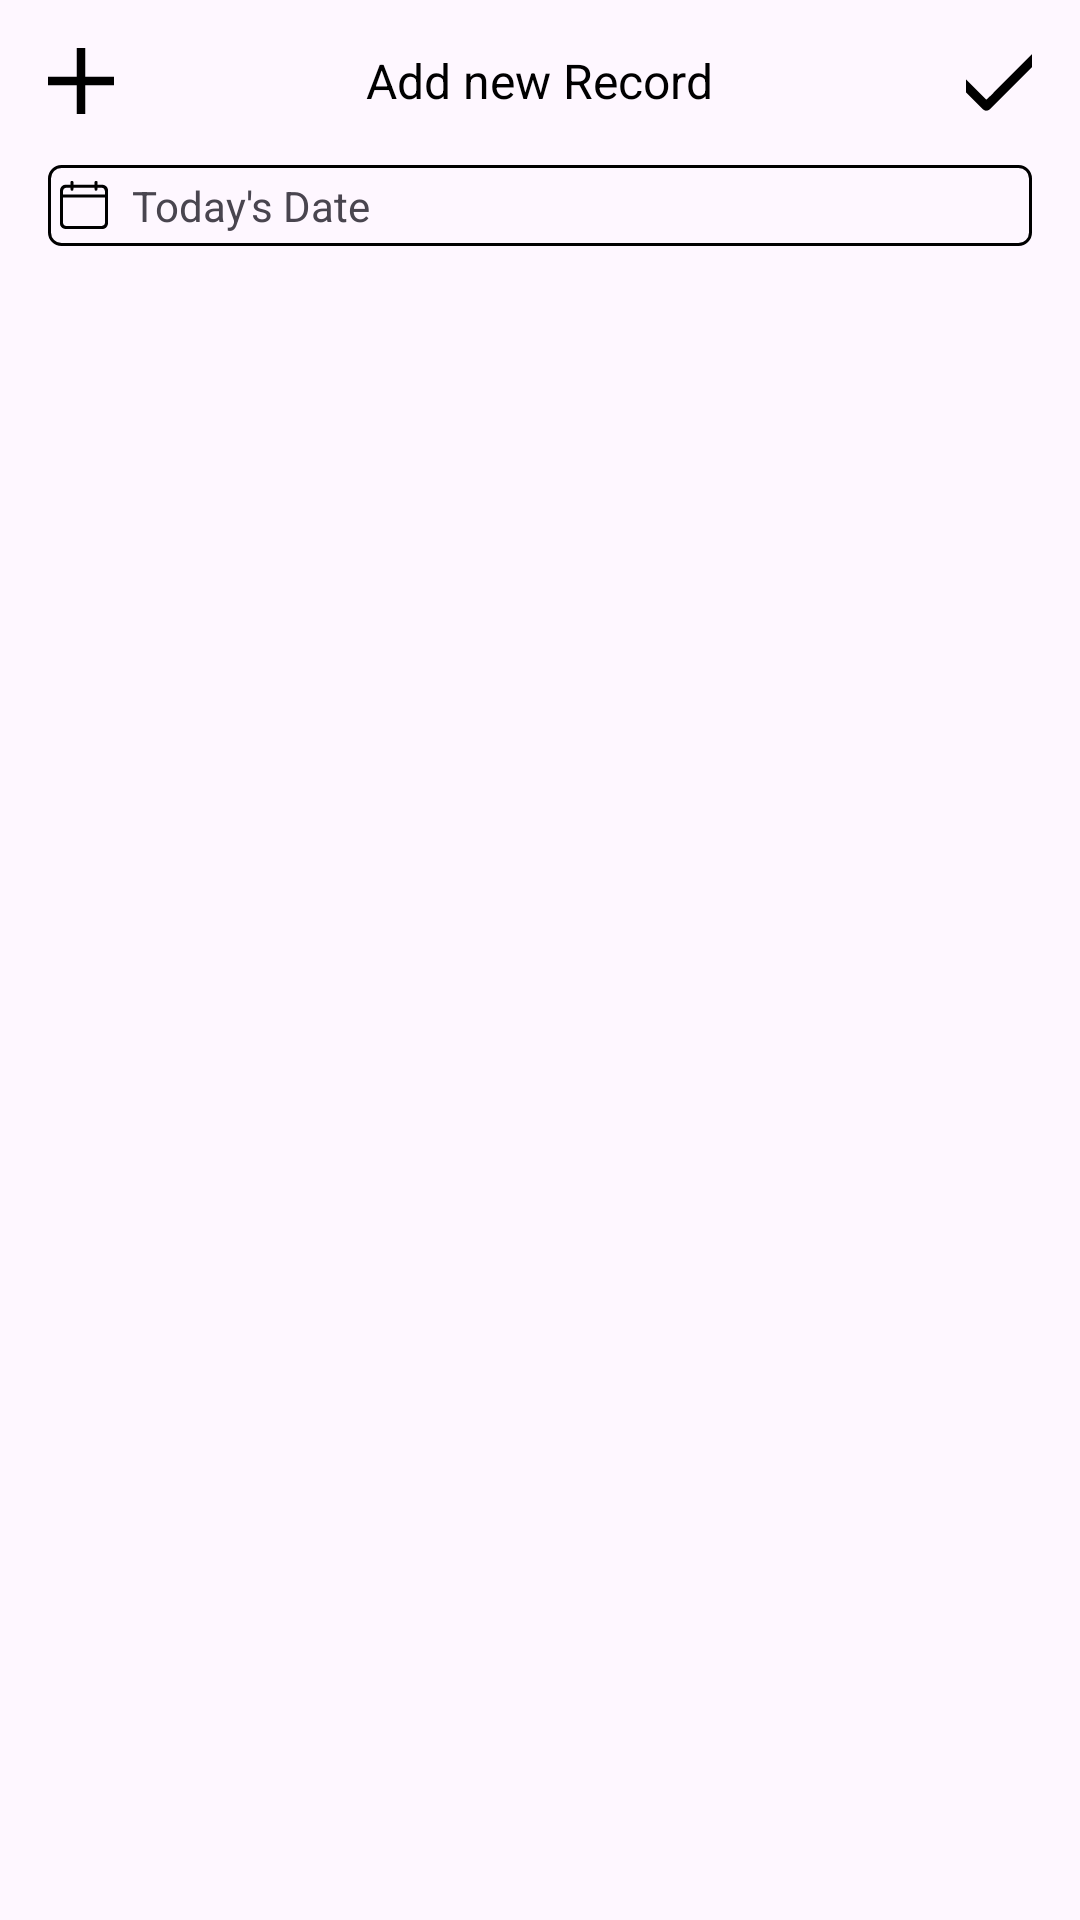

Produce the Android XML layout that renders to this screen, including the resource entries it uses.
<!-- AndroidManifest.xml: application theme Theme.MyMoney -->
<!-- res/layout/activity_add_edit_record.xml -->
<?xml version="1.0" encoding="utf-8"?>
<androidx.constraintlayout.widget.ConstraintLayout xmlns:android="http://schemas.android.com/apk/res/android"
    xmlns:app="http://schemas.android.com/apk/res-auto"
    xmlns:tools="http://schemas.android.com/tools"
    android:id="@+id/main"
    android:layout_width="match_parent"
    android:layout_height="match_parent"
    tools:context=".addEditRecord.AddEditRecordActivity"
    android:padding="@dimen/text_size_16">

    <ImageButton
        android:id="@+id/negative_img_btn"
        android:layout_width="@dimen/size_22"
        android:layout_height="@dimen/size_22"
        android:background="@android:color/transparent"
        android:src="@drawable/icon_plus"
        app:layout_constraintStart_toStartOf="parent"
        app:layout_constraintTop_toTopOf="parent" />

    <TextView
        android:id="@+id/tv_record_type"
        android:layout_width="116dp"
        android:layout_height="19dp"
        android:text="Add new Record"
        android:textColor="@color/black"
        android:textSize="@dimen/text_size_16"
        app:layout_constraintEnd_toStartOf="@+id/positive_image_btn"
        app:layout_constraintStart_toEndOf="@+id/negative_img_btn"
        app:layout_constraintTop_toTopOf="parent" />

    <ImageButton
        android:id="@+id/positive_image_btn"
        android:layout_width="@dimen/size_22"
        android:layout_height="@dimen/size_22"
        android:background="@android:color/transparent"
        android:src="@drawable/icon_check"
        app:layout_constraintEnd_toEndOf="parent"
        app:layout_constraintTop_toTopOf="parent" />

    <LinearLayout
        android:layout_width="match_parent"
        android:layout_height="wrap_content"
        android:orientation="horizontal"
        android:background="@drawable/rounded_stroke_bg"
        android:padding="@dimen/size_4"
        android:layout_marginTop="@dimen/size_20"
        app:layout_constraintStart_toStartOf="parent"
        app:layout_constraintTop_toBottomOf="@+id/tv_record_type" >

        <ImageView
            android:layout_width="@dimen/size_16"
            android:layout_height="@dimen/size_16"
            android:src="@drawable/icon_calendar"
            android:layout_gravity="center"/>

        <TextView
            android:layout_width="wrap_content"
            android:layout_height="wrap_content"
            android:text="Today's Date"
            android:layout_marginStart="@dimen/text_size_8"
            android:layout_gravity="center"/>

    </LinearLayout>

</androidx.constraintlayout.widget.ConstraintLayout>
<!-- resources referenced by this layout -->
<resources>
  <color name="black">#FF000000</color>
  <dimen name="size_16">16dp</dimen>
  <dimen name="size_20">20dp</dimen>
  <dimen name="size_22">22dp</dimen>
  <dimen name="size_4">4dp</dimen>
  <dimen name="text_size_16">16sp</dimen>
  <dimen name="text_size_8">8sp</dimen>
  <!-- drawable icon_calendar: vector/xml drawable (drawable, 4486 chars, omitted) -->
  <!-- drawable icon_check: vector/xml drawable (drawable, 2427 chars, omitted) -->
  <!-- drawable icon_plus (drawable) -->
  <vector xmlns:android="http://schemas.android.com/apk/res/android"
      android:width="@dimen/size_28"
      android:height="@dimen/size_28"
      android:viewportWidth="256"
      android:viewportHeight="256">
    <path
        android:pathData="M122.1,1.8c-1.9,0.9 -4.3,3.3 -5.3,5.2 -1.7,3.2 -1.8,7 -1.8,55.7l0,52.2 -53.2,0.3 -53.3,0.3 -3.2,2.3c-6.7,4.8 -6.7,15.6 0,20.4l3.2,2.3 53.2,0.3 53.2,0.3 0.3,53.2 0.3,53.2 2.3,3.2c4.8,6.7 15.6,6.7 20.4,-0l2.3,-3.2 0.3,-53.2 0.3,-53.2 53.2,-0.3 53.2,-0.3 3.2,-2.3c6.7,-4.8 6.7,-15.6 0,-20.4l-3.2,-2.3 -53.2,-0.3 -53.3,-0.3 0,-52.2c0,-48.7 -0.1,-52.5 -1.8,-55.7 -2,-3.8 -7.2,-7 -11.2,-7 -1.4,-0 -4,0.8 -5.9,1.8z"
        android:fillColor="#000000"
        android:strokeColor="#00000000"/>
  </vector>
  <!-- drawable rounded_stroke_bg (drawable) -->
  <?xml version="1.0" encoding="utf-8"?>
  <shape xmlns:android="http://schemas.android.com/apk/res/android">
  
      <corners android:radius="@dimen/size_4" />
      <stroke android:color="@color/black" android:width="@dimen/size_1"/>
  
  </shape>
  <style name="Theme.MyMoney" parent="Base.Theme.MyMoney" />
  <dimen name="size_28">28dp</dimen>
  <dimen name="size_1">1dp</dimen>
  <style name="Base.Theme.MyMoney" parent="Theme.Material3.DayNight.NoActionBar">
          
          
      </style>
</resources>
